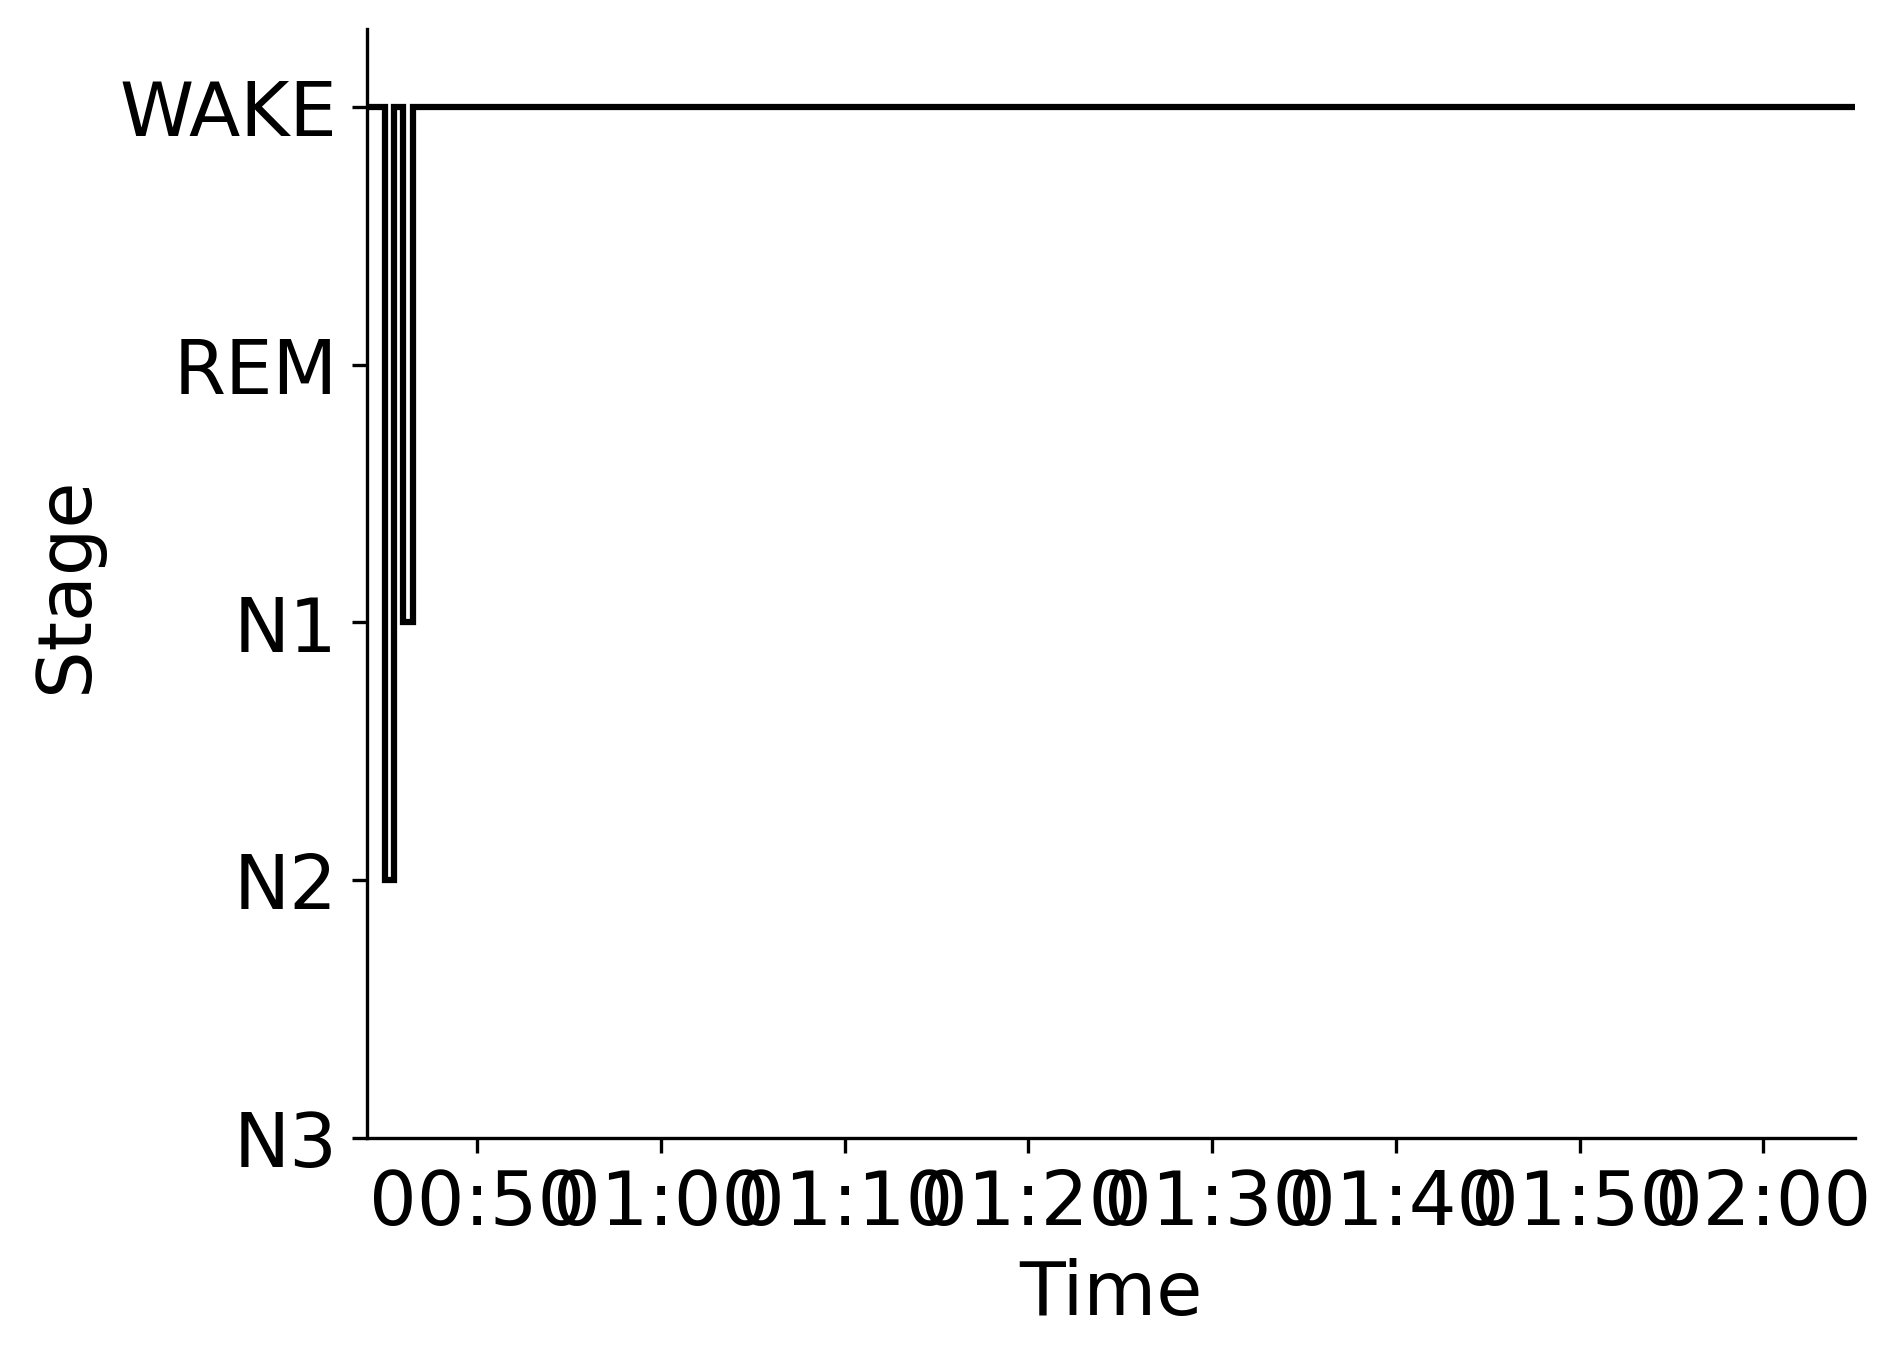

The data file committed next to this chart (first rows):
Epoch, Subject, Session, Recording, RecordingEpoch, Time, Stage
0, sub-00105, ses-1, sub-00105_ses-1_task-sleep_acq-20170412T…, 0, 2017-04-12 00:43:58.211861+00:00, WAKE
1, sub-00105, ses-1, sub-00105_ses-1_task-sleep_acq-20170412T…, 1, 2017-04-12 00:44:28.211861+00:00, WAKE
2, sub-00105, ses-1, sub-00105_ses-1_task-sleep_acq-20170412T…, 2, 2017-04-12 00:44:58.211861+00:00, N2
3, sub-00105, ses-1, sub-00105_ses-1_task-sleep_acq-20170412T…, 3, 2017-04-12 00:45:28.211861+00:00, WAKE
4, sub-00105, ses-1, sub-00105_ses-1_task-sleep_acq-20170412T…, 4, 2017-04-12 00:45:58.211861+00:00, N1
5, sub-00105, ses-1, sub-00105_ses-1_task-sleep_acq-20170412T…, 5, 2017-04-12 00:46:28.211861+00:00, WAKE
6, sub-00105, ses-1, sub-00105_ses-1_task-sleep_acq-20170412T…, 6, 2017-04-12 00:46:58.211861+00:00, WAKE
7, sub-00105, ses-1, sub-00105_ses-1_task-sleep_acq-20170412T…, 7, 2017-04-12 00:47:28.211861+00:00, WAKE
8, sub-00105, ses-1, sub-00105_ses-1_task-sleep_acq-20170412T…, 8, 2017-04-12 00:47:58.211861+00:00, WAKE
9, sub-00105, ses-1, sub-00105_ses-1_task-sleep_acq-20170412T…, 9, 2017-04-12 00:48:28.211861+00:00, WAKE
10, sub-00105, ses-1, sub-00105_ses-1_task-sleep_acq-20170412T…, 10, 2017-04-12 00:48:58.211861+00:00, WAKE
11, sub-00105, ses-1, sub-00105_ses-1_task-sleep_acq-20170412T…, 11, 2017-04-12 00:49:28.211861+00:00, WAKE
12, sub-00105, ses-1, sub-00105_ses-1_task-sleep_acq-20170412T…, 12, 2017-04-12 00:49:58.211861+00:00, WAKE
13, sub-00105, ses-1, sub-00105_ses-1_task-sleep_acq-20170412T…, 13, 2017-04-12 00:50:28.211861+00:00, WAKE
14, sub-00105, ses-1, sub-00105_ses-1_task-sleep_acq-20170412T…, 14, 2017-04-12 00:50:58.211861+00:00, WAKE
15, sub-00105, ses-1, sub-00105_ses-1_task-sleep_acq-20170412T…, 15, 2017-04-12 00:51:28.211861+00:00, WAKE
16, sub-00105, ses-1, sub-00105_ses-1_task-sleep_acq-20170412T…, 16, 2017-04-12 00:51:58.211861+00:00, WAKE
17, sub-00105, ses-1, sub-00105_ses-1_task-sleep_acq-20170412T…, 17, 2017-04-12 00:52:28.211861+00:00, WAKE
18, sub-00105, ses-1, sub-00105_ses-1_task-sleep_acq-20170412T…, 18, 2017-04-12 00:52:58.211861+00:00, WAKE
19, sub-00105, ses-1, sub-00105_ses-1_task-sleep_acq-20170412T…, 19, 2017-04-12 00:53:28.211861+00:00, WAKE
20, sub-00105, ses-1, sub-00105_ses-1_task-sleep_acq-20170412T…, 20, 2017-04-12 00:53:58.211861+00:00, WAKE
21, sub-00105, ses-1, sub-00105_ses-1_task-sleep_acq-20170412T…, 21, 2017-04-12 00:54:28.211861+00:00, WAKE
22, sub-00105, ses-1, sub-00105_ses-1_task-sleep_acq-20170412T…, 22, 2017-04-12 00:54:58.211861+00:00, WAKE
23, sub-00105, ses-1, sub-00105_ses-1_task-sleep_acq-20170412T…, 23, 2017-04-12 00:55:28.211861+00:00, WAKE
24, sub-00105, ses-1, sub-00105_ses-1_task-sleep_acq-20170412T…, 24, 2017-04-12 00:55:58.211861+00:00, WAKE
25, sub-00105, ses-1, sub-00105_ses-1_task-sleep_acq-20170412T…, 25, 2017-04-12 00:56:28.211861+00:00, WAKE
26, sub-00105, ses-1, sub-00105_ses-1_task-sleep_acq-20170412T…, 26, 2017-04-12 00:56:58.211861+00:00, WAKE
27, sub-00105, ses-1, sub-00105_ses-1_task-sleep_acq-20170412T…, 27, 2017-04-12 00:57:28.211861+00:00, WAKE
28, sub-00105, ses-1, sub-00105_ses-1_task-sleep_acq-20170412T…, 28, 2017-04-12 00:57:58.211861+00:00, WAKE
29, sub-00105, ses-1, sub-00105_ses-1_task-sleep_acq-20170412T…, 29, 2017-04-12 00:58:28.211861+00:00, WAKE
30, sub-00105, ses-1, sub-00105_ses-1_task-sleep_acq-20170412T…, 30, 2017-04-12 00:58:58.211861+00:00, WAKE
31, sub-00105, ses-1, sub-00105_ses-1_task-sleep_acq-20170412T…, 31, 2017-04-12 00:59:28.211861+00:00, WAKE
32, sub-00105, ses-1, sub-00105_ses-1_task-sleep_acq-20170412T…, 32, 2017-04-12 00:59:58.211861+00:00, WAKE
33, sub-00105, ses-1, sub-00105_ses-1_task-sleep_acq-20170412T…, 33, 2017-04-12 01:00:28.211861+00:00, WAKE
34, sub-00105, ses-1, sub-00105_ses-1_task-sleep_acq-20170412T…, 34, 2017-04-12 01:00:58.211861+00:00, WAKE
35, sub-00105, ses-1, sub-00105_ses-1_task-sleep_acq-20170412T…, 35, 2017-04-12 01:01:28.211861+00:00, WAKE
36, sub-00105, ses-1, sub-00105_ses-1_task-sleep_acq-20170412T…, 36, 2017-04-12 01:01:58.211861+00:00, WAKE
37, sub-00105, ses-1, sub-00105_ses-1_task-sleep_acq-20170412T…, 37, 2017-04-12 01:02:28.211861+00:00, WAKE
38, sub-00105, ses-1, sub-00105_ses-1_task-sleep_acq-20170412T…, 38, 2017-04-12 01:02:58.211861+00:00, WAKE
39, sub-00105, ses-1, sub-00105_ses-1_task-sleep_acq-20170412T…, 39, 2017-04-12 01:03:28.211861+00:00, WAKE
40, sub-00105, ses-1, sub-00105_ses-1_task-sleep_acq-20170412T…, 40, 2017-04-12 01:03:58.211861+00:00, WAKE
41, sub-00105, ses-1, sub-00105_ses-1_task-sleep_acq-20170412T…, 41, 2017-04-12 01:04:28.211861+00:00, WAKE
42, sub-00105, ses-1, sub-00105_ses-1_task-sleep_acq-20170412T…, 42, 2017-04-12 01:04:58.211861+00:00, WAKE
43, sub-00105, ses-1, sub-00105_ses-1_task-sleep_acq-20170412T…, 43, 2017-04-12 01:05:28.211861+00:00, WAKE
44, sub-00105, ses-1, sub-00105_ses-1_task-sleep_acq-20170412T…, 44, 2017-04-12 01:05:58.211861+00:00, WAKE
45, sub-00105, ses-1, sub-00105_ses-1_task-sleep_acq-20170412T…, 45, 2017-04-12 01:06:28.211861+00:00, WAKE
46, sub-00105, ses-1, sub-00105_ses-1_task-sleep_acq-20170412T…, 46, 2017-04-12 01:06:58.211861+00:00, WAKE
47, sub-00105, ses-1, sub-00105_ses-1_task-sleep_acq-20170412T…, 47, 2017-04-12 01:07:28.211861+00:00, WAKE
48, sub-00105, ses-1, sub-00105_ses-1_task-sleep_acq-20170412T…, 48, 2017-04-12 01:07:58.211861+00:00, WAKE
49, sub-00105, ses-1, sub-00105_ses-1_task-sleep_acq-20170412T…, 49, 2017-04-12 01:08:28.211861+00:00, WAKE
50, sub-00105, ses-1, sub-00105_ses-1_task-sleep_acq-20170412T…, 50, 2017-04-12 01:08:58.211861+00:00, WAKE
51, sub-00105, ses-1, sub-00105_ses-1_task-sleep_acq-20170412T…, 51, 2017-04-12 01:09:28.211861+00:00, WAKE
52, sub-00105, ses-1, sub-00105_ses-1_task-sleep_acq-20170412T…, 52, 2017-04-12 01:09:58.211861+00:00, WAKE
53, sub-00105, ses-1, sub-00105_ses-1_task-sleep_acq-20170412T…, 53, 2017-04-12 01:10:28.211861+00:00, WAKE
54, sub-00105, ses-1, sub-00105_ses-1_task-sleep_acq-20170412T…, 54, 2017-04-12 01:10:58.211861+00:00, WAKE
55, sub-00105, ses-1, sub-00105_ses-1_task-sleep_acq-20170412T…, 55, 2017-04-12 01:11:28.211861+00:00, WAKE
56, sub-00105, ses-1, sub-00105_ses-1_task-sleep_acq-20170412T…, 56, 2017-04-12 01:11:58.211861+00:00, WAKE
57, sub-00105, ses-1, sub-00105_ses-1_task-sleep_acq-20170412T…, 57, 2017-04-12 01:12:28.211861+00:00, WAKE
58, sub-00105, ses-1, sub-00105_ses-1_task-sleep_acq-20170412T…, 58, 2017-04-12 01:12:58.211861+00:00, WAKE
59, sub-00105, ses-1, sub-00105_ses-1_task-sleep_acq-20170412T…, 59, 2017-04-12 01:13:28.211861+00:00, WAKE
... 102 more rows
